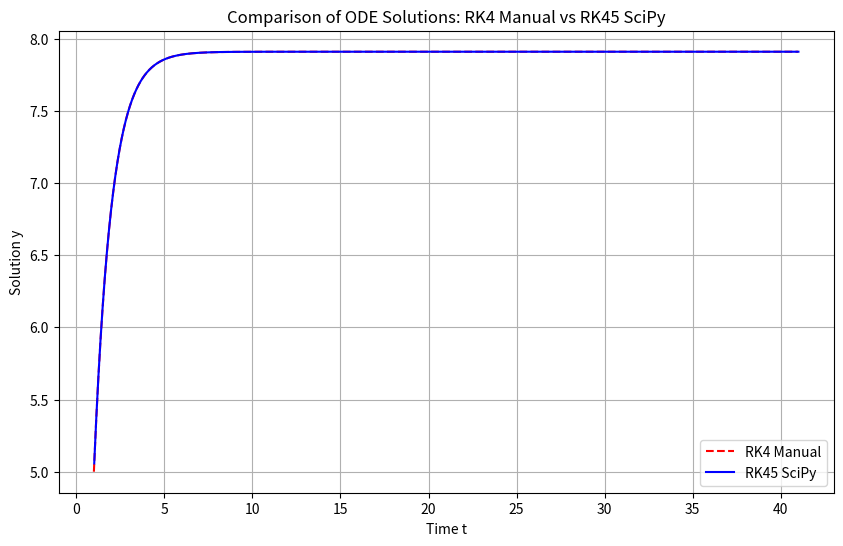

Generate this figure with matplotlib:
from scipy.integrate import RK45
import matplotlib.pyplot as plt
from numpy import exp
import numpy as np

# Define the ODE function
def odeFunction(t, y):
    return y / (exp(t) - 1)

# Manually implemented RK4 solver
def solveOdeRK4(odeFunction, initialTime, initialSolution, endTime, stepSize):
    timeSteps = np.arange(initialTime, endTime, stepSize)
    solutionValues = np.zeros(len(timeSteps))
    solutionValues[0] = initialSolution
    for i in range(1, len(timeSteps)):
        t = timeSteps[i-1]
        y = solutionValues[i-1]
        k1 = odeFunction(t, y)
        k2 = odeFunction(t + stepSize / 2, y + stepSize / 2 * k1)
        k3 = odeFunction(t + stepSize / 2, y + stepSize / 2 * k2)
        k4 = odeFunction(t + stepSize, y + stepSize * k3)
        solutionValues[i] = y + (stepSize / 6) * (k1 + 2*k2 + 2*k3 + k4)
    return timeSteps, solutionValues

# Solve the ODE using RK45 from SciPy
def solveOdeSciPy(odeFunction, initialTime, initialSolution, endTime, stepSize):
    solver = RK45(odeFunction, initialTime, [initialSolution], endTime, max_step=stepSize)
    timeSteps, solutionValues = [], []
    while solver.status == 'running':
        solver.step()
        timeSteps.append(solver.t)
        solutionValues.append(solver.y[0])
    return np.array(timeSteps), np.array(solutionValues)

# Initial conditions
initialTime = 1.0
initialSolution = 5.0
stepSize = 0.02
endTime = initialTime + 2000 * stepSize  # Ensuring at least 2000 steps

# Solve the ODE with both methods
timeStepsRK4, solutionValuesRK4 = solveOdeRK4(odeFunction, initialTime, initialSolution, endTime, stepSize)
timeStepsSciPy, solutionValuesSciPy = solveOdeSciPy(odeFunction, initialTime, initialSolution, endTime, stepSize)

# Plot the results for comparison
plt.figure(figsize=(10, 6))
plt.plot(timeStepsRK4, solutionValuesRK4, label='RK4 Manual', color='red', linestyle='--')
plt.plot(timeStepsSciPy, solutionValuesSciPy, label='RK45 SciPy', color='blue', linestyle='-')
plt.title('Comparison of ODE Solutions: RK4 Manual vs RK45 SciPy')
plt.xlabel('Time t')
plt.ylabel('Solution y')
plt.legend()
plt.grid(True)
plt.show()
